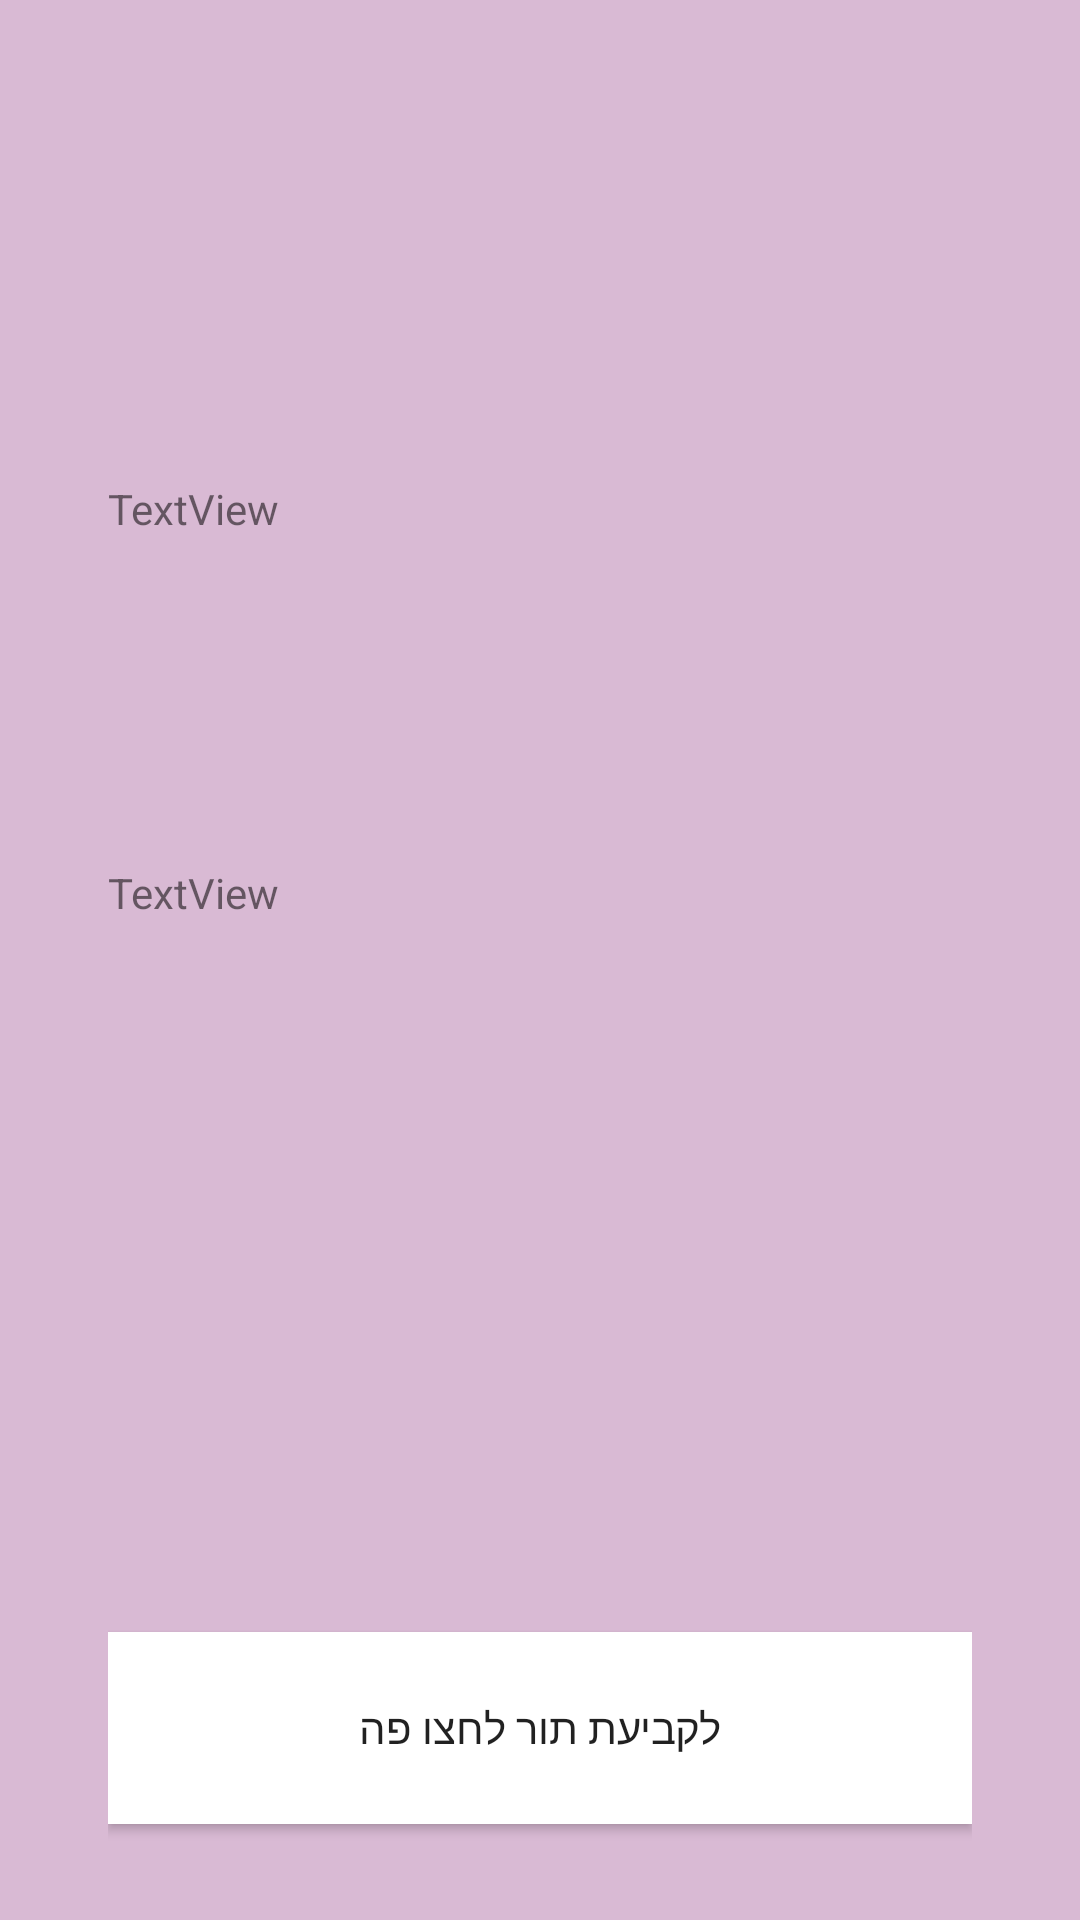

The Android layout XML behind this screen, and the referenced resources:
<!-- AndroidManifest.xml: application theme Theme.Final_project_app -->
<!-- res/layout/activity_business_info.xml -->
<?xml version="1.0" encoding="utf-8"?>
<LinearLayout xmlns:android="http://schemas.android.com/apk/res/android"
    xmlns:app="http://schemas.android.com/apk/res-auto"
    xmlns:tools="http://schemas.android.com/tools"
    android:layout_width="match_parent"
    android:layout_height="match_parent"
    android:background="#D9BAD4"
    tools:context=".activity_business_info">

    <Space
        android:layout_width="0dp"
        android:layout_height="match_parent"
        android:layout_weight="1" />

    <LinearLayout
        android:layout_width="0dp"
        android:layout_height="match_parent"
        android:layout_weight="8"
        android:orientation="vertical">

        <Space
            android:layout_width="match_parent"
            android:layout_height="0dp"
            android:layout_weight="0.25" />

        <LinearLayout
            android:layout_width="match_parent"
            android:layout_height="0dp"
            android:layout_weight="1"
            android:orientation="horizontal">

            <Space
                android:layout_width="0dp"
                android:layout_height="match_parent"
                android:layout_weight="1" />

            <ImageView
                android:id="@+id/logoVeiw"
                android:layout_width="0dp"
                android:layout_height="match_parent"
                android:layout_weight="1"
                tools:srcCompat="@tools:sample/avatars" />

            <Space
                android:layout_width="0dp"
                android:layout_height="match_parent"
                android:layout_weight="1" />
        </LinearLayout>

        <TextView
            android:id="@+id/nameTV"
            android:layout_width="match_parent"
            android:layout_height="0dp"
            android:layout_weight="1"
            android:text="TextView" />

        <TextView
            android:id="@+id/AddressTV"
            android:layout_width="match_parent"
            android:layout_height="0dp"
            android:layout_weight="1"
            android:text="TextView" />

        <ListView
            android:id="@+id/show_service"
            android:layout_width="match_parent"
            android:layout_height="0dp"
            android:layout_weight="1" />

        <Button
            android:id="@+id/button9"
            android:layout_width="match_parent"
            android:layout_height="0dp"
            android:layout_weight="0.5"
            android:background="#FFFFFF"
            android:onClick="make_new_q"
            android:text="לקביעת תור לחצו פה" />

        <Space
            android:layout_width="match_parent"
            android:layout_height="0dp"
            android:layout_weight="0.25" />

    </LinearLayout>

    <Space
        android:layout_width="0dp"
        android:layout_height="match_parent"
        android:layout_weight="1" />
</LinearLayout>
<!-- resources referenced by this layout -->
<resources>
  <style name="Theme.Final_project_app" parent="Theme.MaterialComponents.DayNight.DarkActionBar">
          
          <item name="colorPrimary">@color/purple_500</item>
          <item name="colorPrimaryVariant">@color/purple_700</item>
          <item name="colorOnPrimary">@color/white</item>
          
          <item name="colorSecondary">@color/teal_200</item>
          <item name="colorSecondaryVariant">@color/teal_700</item>
          <item name="colorOnSecondary">@color/black</item>
          
          <item name="android:statusBarColor" tools:targetApi="l">?attr/colorPrimaryVariant</item>
          
      </style>
  <!-- not gathered from this repository: default colours our renderer supplied (Android Studio template values) -->
  <color name="purple_500">#FF6200EE</color>
  <color name="purple_700">#FF3700B3</color>
  <color name="teal_200">#FF03DAC5</color>
  <color name="teal_700">#FF018786</color>
  <color name="black">#FF000000</color>
  <color name="white">#FFFFFFFF</color>
</resources>
